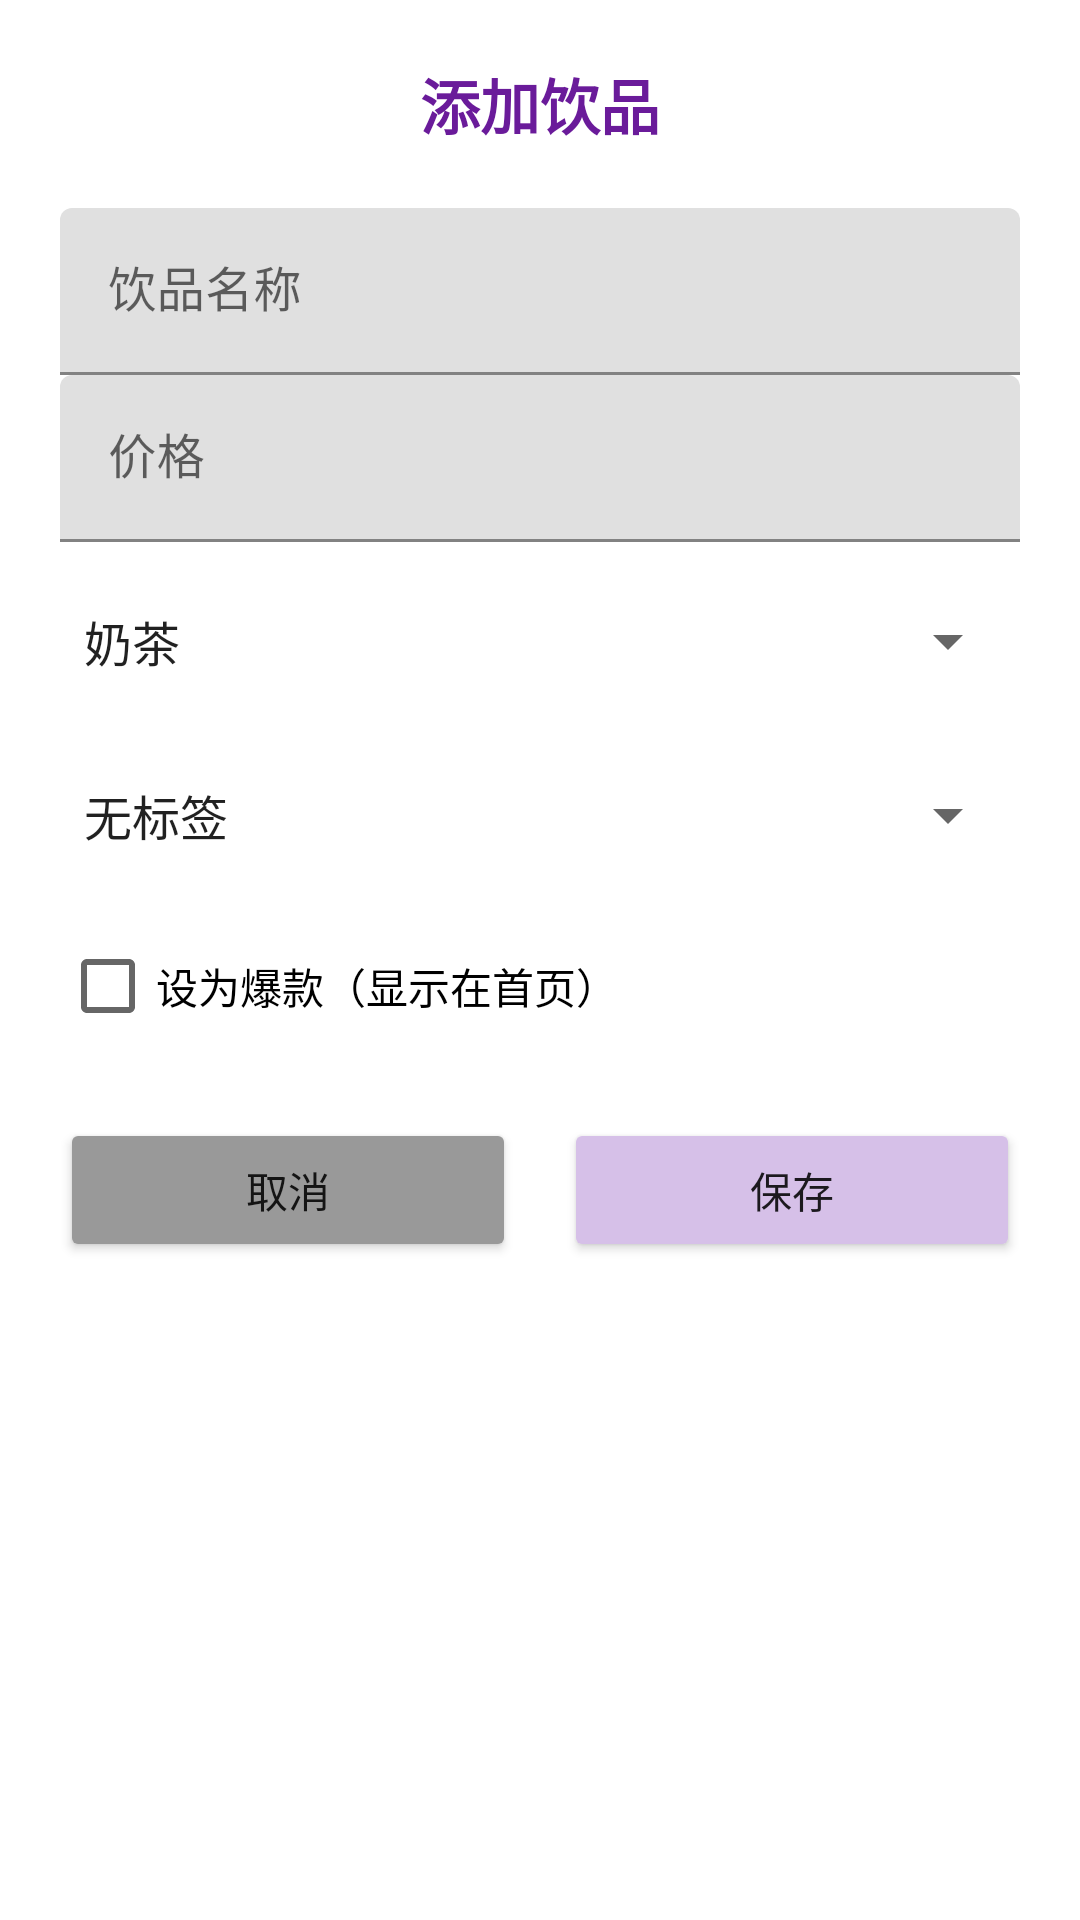

Produce the Android XML layout that renders to this screen, including the resource entries it uses.
<!-- AndroidManifest.xml: application theme Theme.MaterialComponents.Light.NoActionBar -->
<!-- res/layout/dialog_add_drink.xml -->
<?xml version="1.0" encoding="utf-8"?>
<LinearLayout xmlns:android="http://schemas.android.com/apk/res/android"
    android:layout_width="match_parent"
    android:layout_height="wrap_content"
    android:orientation="vertical"
    android:padding="20dp">

    <TextView
        android:layout_width="match_parent"
        android:layout_height="wrap_content"
        android:id="@+id/dialog_title"
        android:text="添加饮品"
        android:textSize="20sp"
        android:textColor="@color/purple_dark"
        android:textStyle="bold"
        android:gravity="center"
        android:layout_marginBottom="20dp" />

    <com.google.android.material.textfield.TextInputLayout
        android:layout_width="match_parent"
        android:layout_height="wrap_content"
        android:hint="饮品名称">

        <com.google.android.material.textfield.TextInputEditText
            android:id="@+id/et_name"
            android:layout_width="match_parent"
            android:layout_height="wrap_content" />

    </com.google.android.material.textfield.TextInputLayout>

    <com.google.android.material.textfield.TextInputLayout
        android:layout_width="match_parent"
        android:layout_height="wrap_content"
        android:hint="价格">

        <com.google.android.material.textfield.TextInputEditText
            android:id="@+id/et_price"
            android:layout_width="match_parent"
            android:layout_height="wrap_content"
            android:inputType="numberDecimal" />

    </com.google.android.material.textfield.TextInputLayout>

    <Spinner
        android:id="@+id/spinner_category"
        android:layout_width="match_parent"
        android:layout_height="50dp"
        android:layout_marginTop="8dp"
        android:entries="@array/categories" />

    <Spinner
        android:id="@+id/spinner_tag"
        android:layout_width="match_parent"
        android:layout_height="50dp"
        android:layout_marginTop="8dp"
        android:entries="@array/tags" />

    <CheckBox
        android:id="@+id/cb_hot"
        android:layout_width="match_parent"
        android:layout_height="wrap_content"
        android:layout_marginTop="8dp"
        android:text="设为爆款（显示在首页）" />

    <LinearLayout
        android:layout_width="match_parent"
        android:layout_height="wrap_content"
        android:orientation="horizontal"
        android:layout_marginTop="20dp">

        <Button
            android:id="@+id/btn_cancel"
            android:layout_width="0dp"
            android:layout_height="wrap_content"
            android:layout_weight="1"
            android:text="取消"
            android:layout_marginEnd="8dp"
            android:backgroundTint="@color/gray_light" />

        <Button
            android:id="@+id/btn_save"
            android:layout_width="0dp"
            android:layout_height="wrap_content"
            android:layout_weight="1"
            android:text="保存"
            android:layout_marginStart="8dp"
            android:backgroundTint="@color/purple_medium" />

    </LinearLayout>

</LinearLayout>
<!-- resources referenced by this layout -->
<resources>
  <string-array name="categories">
          <item>奶茶</item>
          <item>果茶</item>
          <item>纯茶</item>
          <item>冰淇淋</item>
          <item>小料</item>
      </string-array>
  <string-array name="tags">
          <item>无标签</item>
          <item>人气爆款</item>
          <item>新品</item>
      </string-array>
  <color name="gray_light">#999999</color>
  <color name="purple_dark">#6A1B9A</color>
  <color name="purple_medium">#D6C0E8</color>
</resources>
